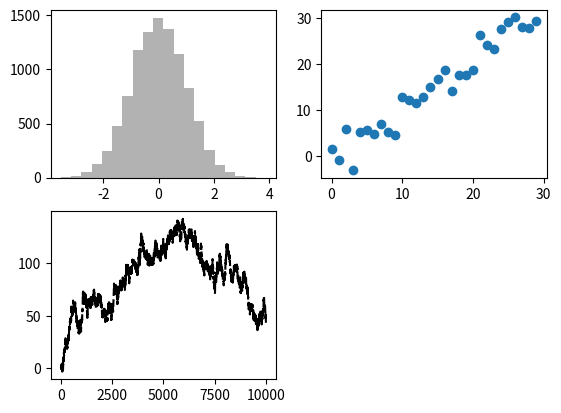
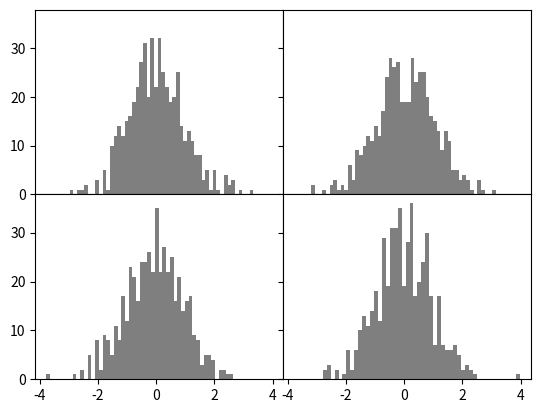

Recreate these plots in Python, in order.
# -*- coding: utf-8 -*-
import numpy as np
import matplotlib.pyplot as plt
from numpy.random import randn

# 日本語を使うため必要 in Linux、Windowsだと？
# fontprop = matplotlib.font_manager.FontProperties(
#     fname="/usr/share/fonts/truetype/fonts-japanese-gothic.ttf")

# 新規のウィンドウを描画
fig = plt.figure()

# サブプロットを追加
ax1 = fig.add_subplot(2, 2, 1)
ax2 = fig.add_subplot(2, 2, 2)
ax3 = fig.add_subplot(2, 2, 3)

# 最後のsubplot指定部にプロットする
# plt.plot(ran, 'k--')

# randn: 1行50列のランダムに正規分布に沿った数の配列を生成する。分散1・平均0
#        ってことは、結果に(xN+M)すれば分散N倍・平均+Mできる
N = 10000
ran = randn(N)
# print(ran)

# cumsum: 累積和（配列をsumでfoldlした結果）を返す
rancum = ran.cumsum()
# print(ran)

# ax3.で描画先を指定
# 黒色 (k) の破線で描画する
ax3.plot(rancum, 'k--')

# ran = randn(100)
# ヒストグラム（縦軸が頻度、横軸が範囲の統計のための棒グラフ）を表示
# bins:横軸である範囲の数、alpha:?
ax1.hist(ran, bins=20, color='k', alpha=0.3)

# 0オリジンで30個の配列を返す。この例なら[0, ... , 29]
rg = np.arange(30)
# print(range)

ran = randn(30)
# print(ran)

# 散布図
# (x, y)の形式で2つの配列を指定して描画する
ax2.scatter(rg, rg + 3 * ran)

# subplots: サブプロットを一気に作成
# sharex,shareyでx軸y軸をそれぞれ共有許可設定にしている
newfig, axes = plt.subplots(2, 2, sharex=True, sharey=True)
for i in range(2):
    for j in range(2):
        axes[i, j].hist(randn(500), bins=50, color='k', alpha=0.5)

# サブプロット間の空白を詰めてみる
# left～topはウィンドウの使用割合を決める
plt.subplots_adjust(left=None, bottom=None, right=None,
                    top=None, wspace=0, hspace=0)

# 実際にグラフウィンドウを表示し描画する
# 複数のFigureオブジェクトがあればそれぞれ別ウィンドウ
plt.show()

# 保存
plt.savefig("image.png")
